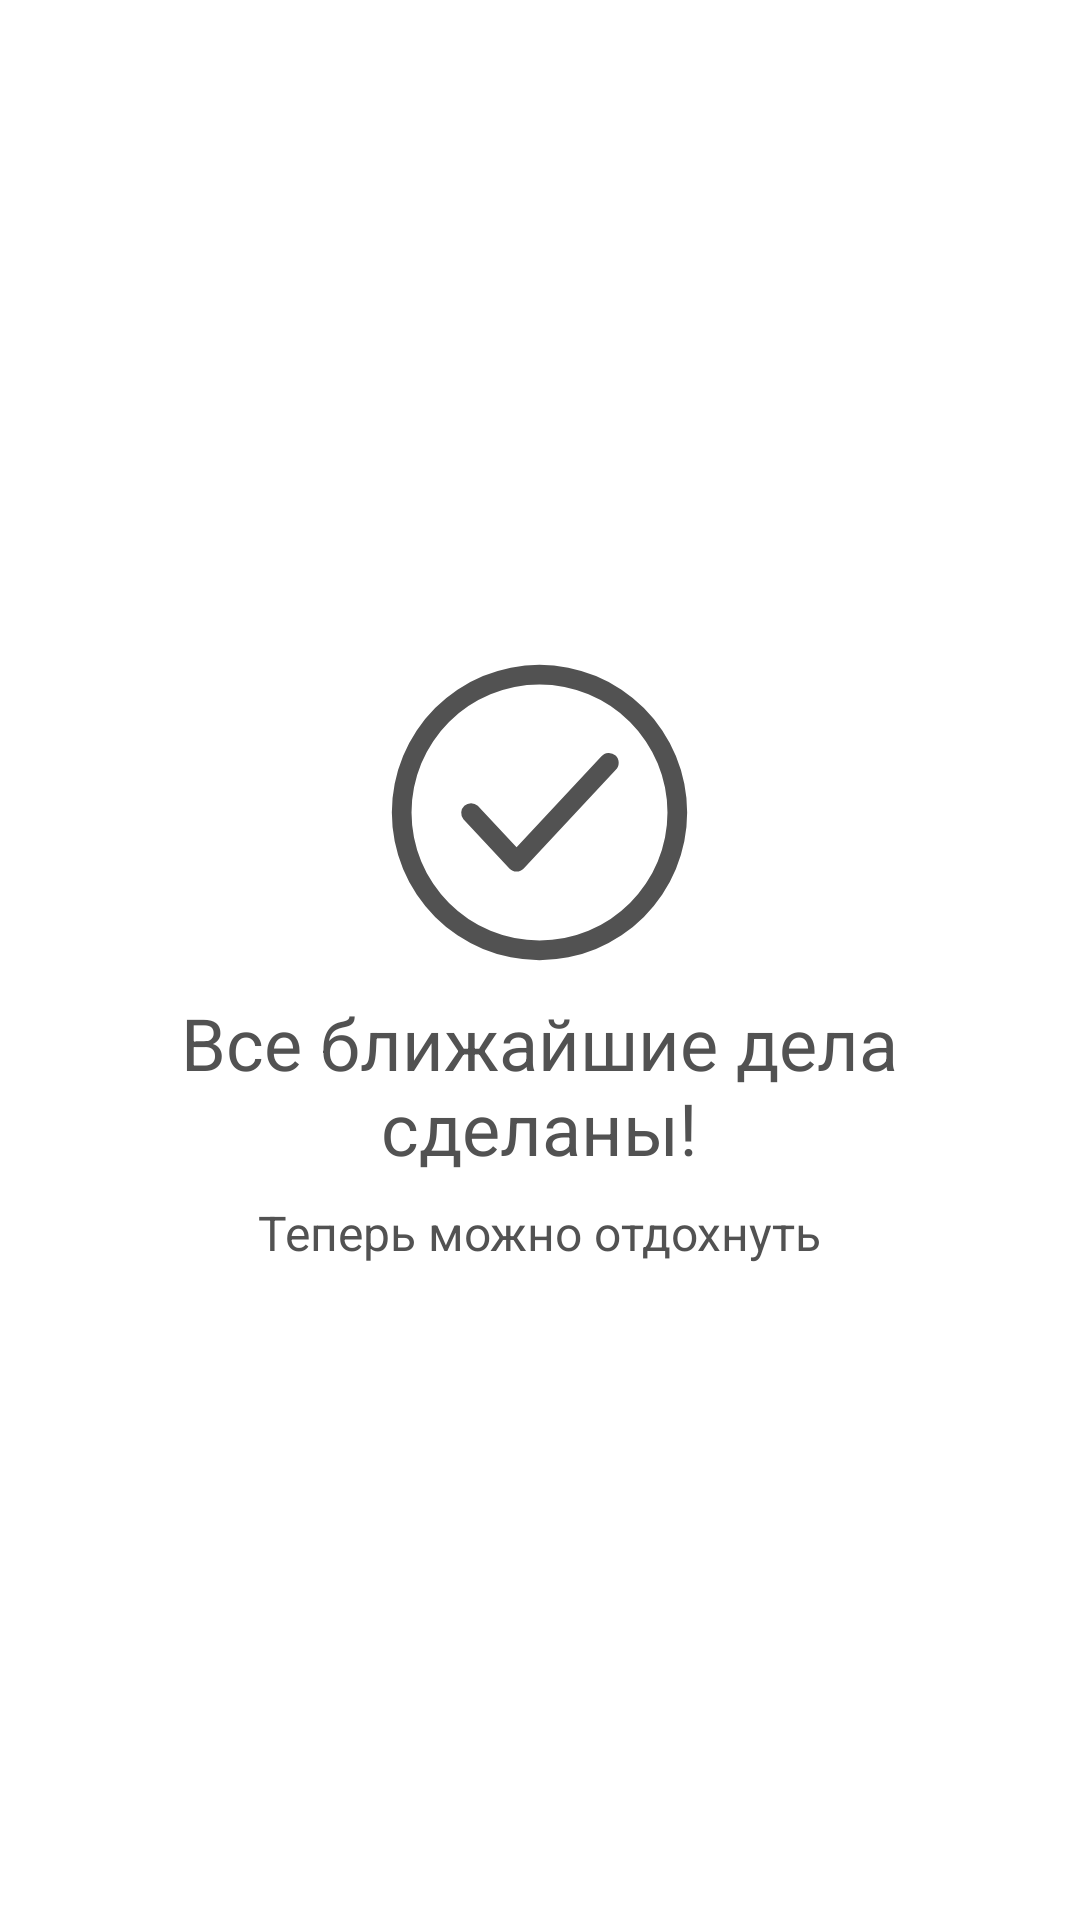

Write the Android layout XML for this screen, with the resource values it uses.
<!-- AndroidManifest.xml: application theme Theme.Chronographics -->
<!-- res/layout/all_done_fragment.xml -->
<?xml version="1.0" encoding="utf-8"?>
<LinearLayout xmlns:android="http://schemas.android.com/apk/res/android"
    xmlns:app="http://schemas.android.com/apk/res-auto"
    android:id="@+id/all_done_fragment"
    android:orientation="vertical"
    android:layout_width="wrap_content"
    android:layout_height="wrap_content"
    android:layout_gravity="center"
    android:gravity="center">

    <ImageView
        android:id="@+id/all_done_icon"
        android:layout_width="105dp"
        android:layout_height="105dp"
        app:srcCompat="@drawable/all_done_icon"
        app:tint="@color/all_done_color"/>

    <TextView
        android:id="@+id/all_done_big_text"
        android:layout_width="wrap_content"
        android:layout_height="wrap_content"
        android:text="@string/all_done_big_text"
        android:textAlignment="center"
        android:textSize="24sp"
        android:textColor="@color/all_done_color"
        android:layout_marginTop="8dp"/>

    <TextView
        android:id="@+id/all_done_small_text"
        android:layout_width="wrap_content"
        android:layout_height="wrap_content"
        android:text="@string/all_done_small_text"
        android:textSize="16sp"
        android:textColor="@color/all_done_color"
        android:layout_marginTop="8dp"/>

</LinearLayout>
<!-- resources referenced by this layout -->
<resources>
  <color name="all_done_color">#525252</color>
  <!-- drawable all_done_icon (drawable) -->
  <vector xmlns:android="http://schemas.android.com/apk/res/android"
      android:width="32dp"
      android:height="32dp"
      android:viewportWidth="32"
      android:viewportHeight="32">
    <path
        android:pathData="M16,31A15,15 0,1 1,31 16,15 15,0 0,1 16,31ZM16,3A13,13 0,1 0,29 16,13 13,0 0,0 16,3Z"
        android:fillColor="#101820"/>
    <path
        android:pathData="M13.67,22a1,1 0,0 1,-0.73 -0.32l-4.67,-5a1,1 0,0 1,1.46 -1.36l3.94,4.21 8.6,-9.21a1,1 0,1 1,1.46 1.36l-9.33,10A1,1 0,0 1,13.67 22Z"
        android:fillColor="#101820"/>
  </vector>
  <string name="all_done_big_text">Все ближайшие дела\nсделаны!</string>
  <string name="all_done_small_text">Теперь можно отдохнуть</string>
  <style name="Theme.Chronographics" parent="Theme.MaterialComponents.DayNight.DarkActionBar">
          
          <item name="colorPrimary">@color/purple_500</item>
          <item name="colorPrimaryVariant">@color/purple_700</item>
          <item name="colorOnPrimary">@color/white</item>
          
          <item name="colorSecondary">@color/teal_200</item>
          <item name="colorSecondaryVariant">@color/teal_700</item>
          <item name="colorOnSecondary">@color/black</item>
          
          <item name="android:statusBarColor">?attr/colorPrimaryVariant</item>
          
      </style>
  <color name="purple_500">#FF6200EE</color>
  <color name="purple_700">#FF3700B3</color>
  <color name="white">#FFFFFFFF</color>
  <color name="teal_200">#FF03DAC5</color>
  <color name="teal_700">#FF018786</color>
  <color name="black">#FF000000</color>
</resources>
